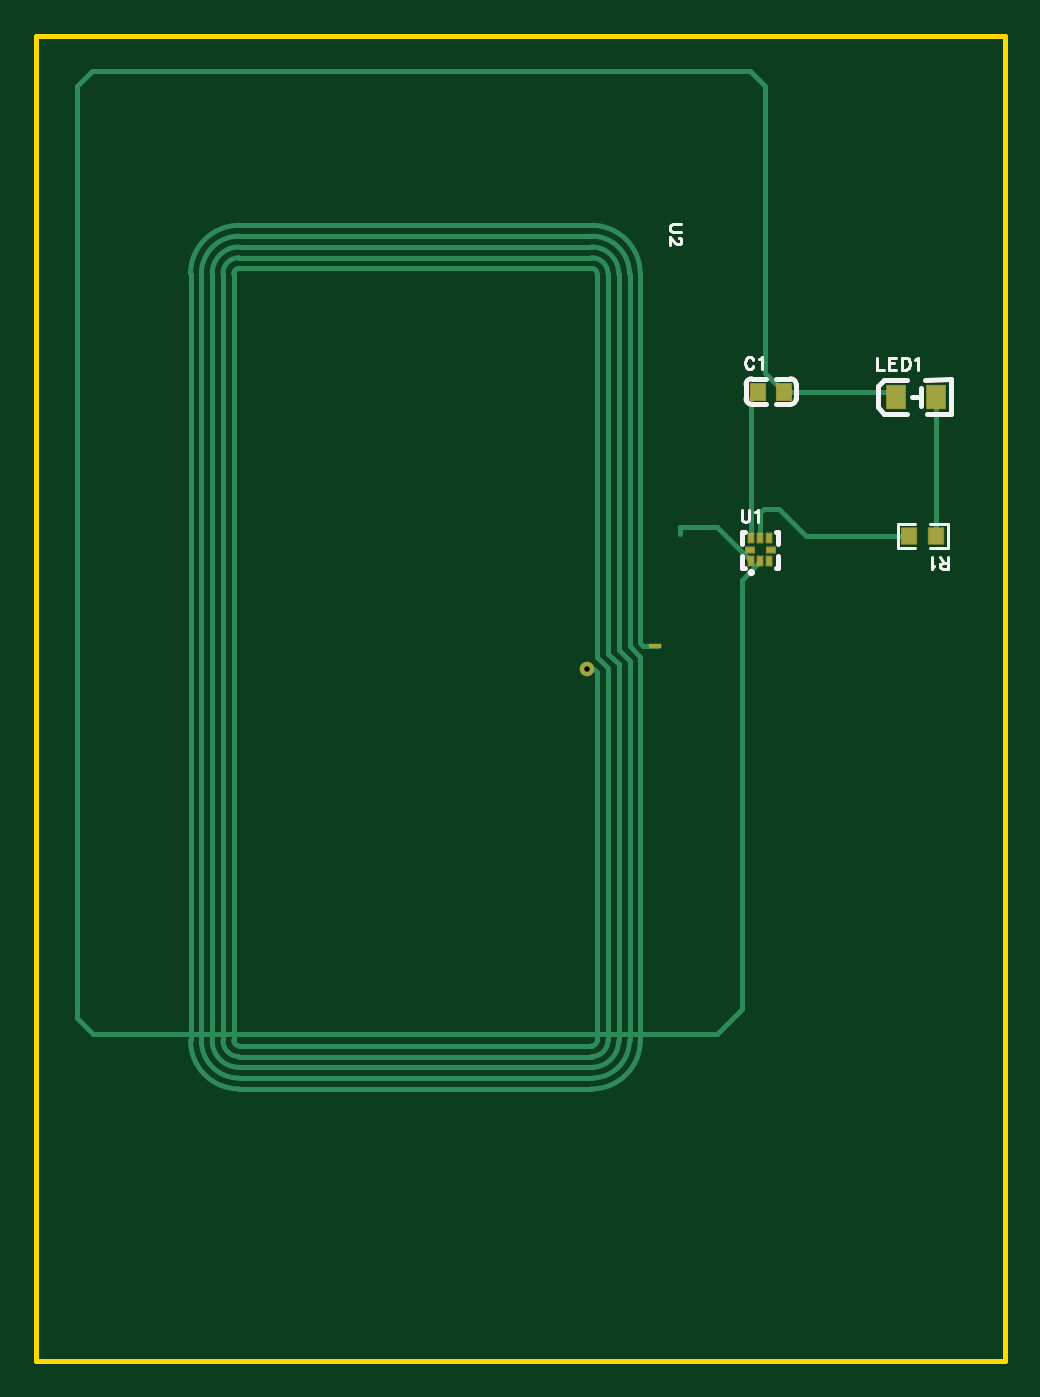
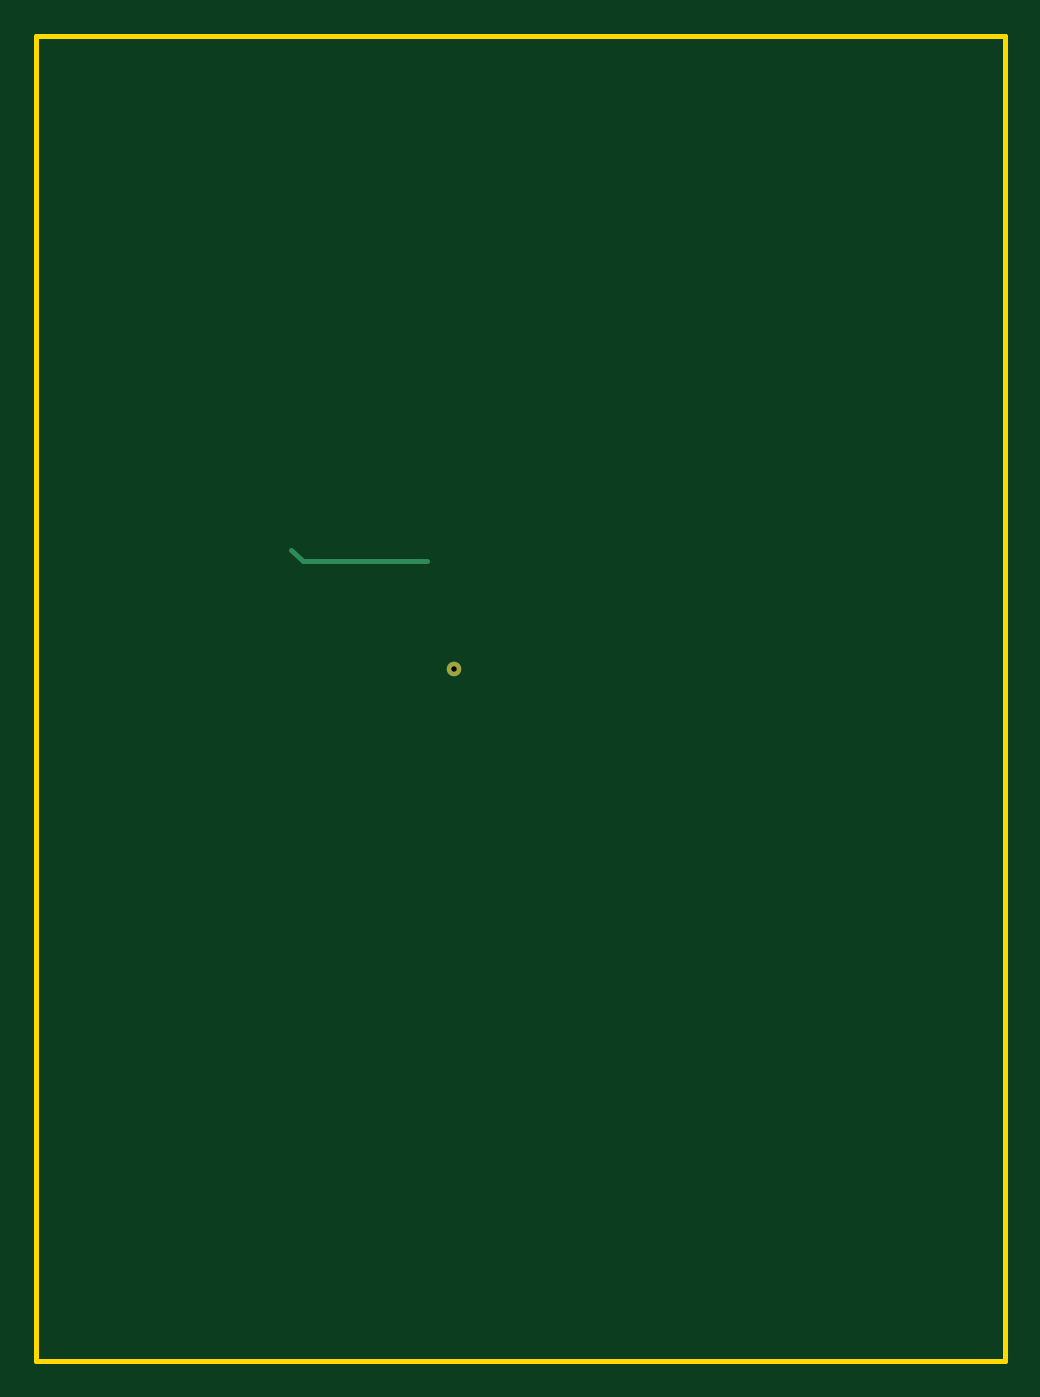
Circuit board: 9 layer files. Board 53.8 x 73.7 mm.
- drill: Drill_PTH_Through.DRL (206 bytes)
- outline: Gerber_BoardOutlineLayer.GKO (779 bytes)
- bottom_copper: Gerber_BottomLayer.GBL (833 bytes)
- bottom_silk: Gerber_BottomSilkscreenLayer.GBO (632 bytes)
- bottom_mask: Gerber_BottomSolderMaskLayer.GBS (686 bytes)
- top_copper: Gerber_TopLayer.GTL (5119 bytes)
- paste: Gerber_TopPasteMaskLayer.GTP (1812 bytes)
- top_silk: Gerber_TopSilkscreenLayer.GTO (5385 bytes)
- top_mask: Gerber_TopSolderMaskLayer.GTS (1663 bytes)

=== drill: Drill_PTH_Through.DRL ===
;TYPE=PLATED
;Layer: PTH_Through
;EasyEDA Pro v2.2.47.7, 2026-04-18 19:01:29
;Gerber Generator version 0.3
M48
METRIC,LZ,0000.00000
;Hole size 1 = 0.30000 METRIC
T01C0.30000
%
G05
G90
T01
X33.401Y-39.37
M30
=== outline: Gerber_BoardOutlineLayer.GKO ===
G04 Layer: BoardOutlineLayer*
G04 EasyEDA Pro v2.2.47.7, 2026-04-18 19:01:29*
G04 Gerber Generator version 0.3*
G04 Scale: 100 percent, Rotated: No, Reflected: No*
G04 Dimensions in millimeters*
G04 Leading zeros omitted, absolute positions, 4 integers and 5 decimals*
G04 Generated by one-click*
G04 Object Configs: Pad,Via,Track,Text,Image,Dimension,BoardOutline,BoardCutout,CopperFilled,SolidRegion,FPCStiffener,Line,PlaneZone,ComponentProperty,ComponentSilkscreen,TearDrop*
G04 Layer Configs: 1,2,3,4,5,6,7,8,9,10,11,13,14,56*
G04 Copper Areas: 0*
%FSLAX45Y45*%
%MOMM*%
%ADD10C,0.254*%
%ADD11C,0.5044*%
G75*


G04 Rect Start*
G54D10*
G01X279400Y-7785100D02*
G01X279400Y-419100D01*
G01X5664200Y-419100D01*
G01X5664200Y-7785100D01*
G01X279400Y-7785100D01*
G04 Rect End*

M02*


=== bottom_copper: Gerber_BottomLayer.GBL ===
G04 Layer: BottomLayer*
G04 EasyEDA Pro v2.2.47.7, 2026-04-18 19:01:29*
G04 Gerber Generator version 0.3*
G04 Scale: 100 percent, Rotated: No, Reflected: No*
G04 Dimensions in millimeters*
G04 Leading zeros omitted, absolute positions, 4 integers and 5 decimals*
G04 Generated by one-click*
G04 Object Configs: Pad,Via,Track,Text,Image,Dimension,BoardOutline,BoardCutout,CopperFilled,SolidRegion,FPCStiffener,Line,PlaneZone,ComponentProperty,ComponentSilkscreen,TearDrop*
G04 Layer Configs: 1,2,3,4,5,6,7,8,9,10,11,13,14,56*
G04 Copper Areas: 0*
%FSLAX45Y45*%
%MOMM*%
%ADD10C,0.808*%
%ADD11C,0.254*%
%ADD12C,0.7612*%
G75*


G04 Pad Start*
G54D10*
G01X3340100Y-3937000D03*
G04 Pad End*

G04 Track Start*
G54D11*
G01X4181805Y-3340100D02*
G01X4245305Y-3276600D01*
G01X3492500Y-3340100D02*
G01X4181805Y-3340100D01*
G04 Track End*

M02*


=== bottom_silk: Gerber_BottomSilkscreenLayer.GBO ===
G04 Layer: BottomSilkscreenLayer*
G04 EasyEDA Pro v2.2.47.7, 2026-04-18 19:01:29*
G04 Gerber Generator version 0.3*
G04 Scale: 100 percent, Rotated: No, Reflected: No*
G04 Dimensions in millimeters*
G04 Leading zeros omitted, absolute positions, 4 integers and 5 decimals*
G04 Generated by one-click*
G04 Object Configs: Pad,Via,Track,Text,Image,Dimension,BoardOutline,BoardCutout,CopperFilled,SolidRegion,FPCStiffener,Line,PlaneZone,ComponentProperty,ComponentSilkscreen,TearDrop*
G04 Layer Configs: 1,2,3,4,5,6,7,8,9,10,11,13,14,56*
G04 Copper Areas: 0*
%FSLAX45Y45*%
%MOMM*%
%ADD10C,0.254*%
%ADD11C,0.3863*%
G75*

G54D10*

M02*


=== bottom_mask: Gerber_BottomSolderMaskLayer.GBS ===
G04 Layer: BottomSolderMaskLayer*
G04 EasyEDA Pro v2.2.47.7, 2026-04-18 19:01:29*
G04 Gerber Generator version 0.3*
G04 Scale: 100 percent, Rotated: No, Reflected: No*
G04 Dimensions in millimeters*
G04 Leading zeros omitted, absolute positions, 4 integers and 5 decimals*
G04 Generated by one-click*
G04 Object Configs: Pad,Via,Track,Text,Image,Dimension,BoardOutline,BoardCutout,CopperFilled,SolidRegion,FPCStiffener,Line,PlaneZone,ComponentProperty,ComponentSilkscreen,TearDrop*
G04 Layer Configs: 1,2,3,4,5,6,7,8,9,10,11,13,14,56*
G04 Copper Areas: 0*
%FSLAX45Y45*%
%MOMM*%
%ADD10C,0.808*%
%ADD11C,0.5653*%
G75*


G04 Pad Start*
G54D10*
G01X3340100Y-3937000D03*
G04 Pad End*

M02*


=== top_copper: Gerber_TopLayer.GTL ===
G04 Layer: TopLayer*
G04 EasyEDA Pro v2.2.47.7, 2026-04-18 19:01:29*
G04 Gerber Generator version 0.3*
G04 Scale: 100 percent, Rotated: No, Reflected: No*
G04 Dimensions in millimeters*
G04 Leading zeros omitted, absolute positions, 4 integers and 5 decimals*
G04 Generated by one-click*
G04 Object Configs: Pad,Via,Track,Text,Image,Dimension,BoardOutline,BoardCutout,CopperFilled,SolidRegion,FPCStiffener,Line,PlaneZone,ComponentProperty,ComponentSilkscreen,TearDrop*
G04 Layer Configs: 1,2,3,4,5,6,7,8,9,10,11,13,14,56*
G04 Copper Areas: 0*
%FSLAX45Y45*%
%MOMM*%
%ADD10C,0.3*%
%ADD11R,0.8X0.9*%
%ADD12R,1.0X1.25001*%
%ADD13R,0.80648X0.86401*%
%ADD14R,0.45001X0.3*%
%ADD15R,0.28001X0.5*%
%ADD16R,0.75X0.3*%
%ADD17C,0.8190*%
%ADD18C,0.808*%
%ADD19C,0.254*%
G75*


G04 PolygonModel Start*
G54D10*
G01X1377600Y-1743500D02*
G01X1377600Y-6003500D01*
G01X1317600Y-1743500D02*
G01X1317600Y-6003500D01*
G01X1257600Y-1743500D02*
G01X1257600Y-6003500D01*
G01X1197600Y-1743500D02*
G01X1197600Y-6003500D01*
G01X1137600Y-1743500D02*
G01X1137600Y-6003500D01*
G01X3367600Y-1713500D02*
G01X1407600Y-1713500D01*
G01X3367600Y-1653500D02*
G01X1407600Y-1653500D01*
G01X3367600Y-1593500D02*
G01X1407600Y-1593500D01*
G01X3367600Y-1533500D02*
G01X1407600Y-1533500D01*
G01X3367600Y-1473500D02*
G01X1407600Y-1473500D01*
G01X3367600Y-6033500D02*
G01X1407600Y-6033500D01*
G01X3367600Y-6093500D02*
G01X1407600Y-6093500D01*
G01X3367600Y-6153500D02*
G01X1407600Y-6153500D01*
G01X3367600Y-6213500D02*
G01X1407600Y-6213500D01*
G01X3367600Y-6273500D02*
G01X1407600Y-6273500D01*
G01X3397600Y-6003500D02*
G02X3367600Y-6033500I-30000J0D01*
G01X3457600Y-6003500D02*
G02X3367600Y-6093500I-90000J0D01*
G01X3517600Y-6003500D02*
G02X3367600Y-6153500I-150000J0D01*
G01X3577600Y-6003500D02*
G02X3367600Y-6213500I-210000J0D01*
G01X3637600Y-6003500D02*
G02X3367600Y-6273500I-270000J0D01*
G01X3397600Y-1743500D02*
G03X3367600Y-1713500I-30000J0D01*
G01X3457600Y-1743500D02*
G03X3367600Y-1653500I-90000J0D01*
G01X3517600Y-1743500D02*
G03X3367600Y-1593500I-150000J0D01*
G01X3577600Y-1743500D02*
G03X3367600Y-1533500I-210000J0D01*
G01X3637600Y-1743500D02*
G03X3367600Y-1473500I-270000J0D01*
G01X1377600Y-1743500D02*
G02X1407600Y-1713500I30000J0D01*
G01X1317600Y-1743500D02*
G02X1407600Y-1653500I90000J0D01*
G01X1257600Y-1743500D02*
G02X1407600Y-1593500I150000J0D01*
G01X1197600Y-1743500D02*
G02X1407600Y-1533500I210000J0D01*
G01X1137600Y-1743500D02*
G02X1407600Y-1473500I270000J0D01*
G01X1377600Y-6003500D02*
G03X1407600Y-6033500I30000J0D01*
G01X1317600Y-6003500D02*
G03X1407600Y-6093500I90000J0D01*
G01X1257600Y-6003500D02*
G03X1407600Y-6153500I150000J0D01*
G01X1197600Y-6003500D02*
G03X1407600Y-6213500I210000J0D01*
G01X1137600Y-6003500D02*
G03X1407600Y-6273500I270000J0D01*
G01X3397600Y-1743500D02*
G01X3397600Y-3873500D01*
G01X3457600Y-6003500D02*
G01X3457600Y-3933500D01*
G01X3397600Y-3873500D02*
G01X3457600Y-3933500D01*
G01X3517600Y-1743500D02*
G01X3517600Y-3833500D01*
G01X3517600Y-3833500D02*
G01X3577600Y-3893500D01*
G01X3577600Y-3893500D02*
G01X3577600Y-6003500D01*
G01X3457600Y-1743500D02*
G01X3457600Y-3853500D01*
G01X3457600Y-3853500D02*
G01X3517600Y-3913500D01*
G01X3517600Y-3913500D02*
G01X3517600Y-6003500D01*
G01X3577600Y-1743500D02*
G01X3577600Y-3813500D01*
G01X3577600Y-3813500D02*
G01X3637600Y-3873500D01*
G01X3637600Y-3873500D02*
G01X3637600Y-6003500D01*
G01X3397600Y-6003500D02*
G01X3397600Y-3953500D01*
G01X3733800Y-3810000D02*
G01X3721100Y-3810000D01*
G01X3721100Y-3810000D02*
G01X3654100Y-3810000D01*
G01X3654100Y-3810000D02*
G01X3637600Y-3793500D01*
G01X3637600Y-3793500D02*
G01X3637600Y-1743500D01*
G01X3340100Y-3937000D02*
G01X3381100Y-3937000D01*
G01X3381100Y-3937000D02*
G01X3397600Y-3953500D01*

G04 Pad Start*
G54D11*
G01X4434094Y-2397370D03*
G01X4294089Y-2397370D03*
G54D12*
G01X5278902Y-2425695D03*
G01X5058888Y-2425695D03*
G54D13*
G01X5131664Y-3200400D03*
G01X5282336Y-3200400D03*
G54D14*
G01X4245305Y-3276600D03*
G54D15*
G01X4255313Y-3211601D03*
G01X4305300Y-3211601D03*
G01X4355313Y-3211601D03*
G54D14*
G01X4365295Y-3276600D03*
G54D15*
G01X4355287Y-3341599D03*
G01X4305300Y-3341599D03*
G01X4255313Y-3341599D03*
G54D16*
G01X3721100Y-3810000D03*
G54D18*
G01X3340100Y-3937000D03*
G04 Pad End*

G04 Track Start*
G54D19*
G01X5131664Y-3200400D02*
G01X4559300Y-3200400D01*
G01X4406900Y-3048000D01*
G01X4323261Y-3048000D01*
G01X4305300Y-3065961D01*
G01X4305300Y-3186201D01*
G01X4255313Y-3186201D02*
G01X4255313Y-2436146D01*
G01X4294089Y-2397370D01*
G01X4434094Y-2397370D02*
G01X5030562Y-2397370D01*
G01X5058888Y-2425695D01*
G01X5278902Y-2425695D02*
G01X5278902Y-3196966D01*
G01X5282336Y-3200400D01*
G01X4255313Y-3341599D02*
G01X4064000Y-3150286D01*
G01X3860800Y-3149600D02*
G01X3860800Y-3187700D01*
G01X4064000Y-3150286D02*
G01X4064000Y-3149600D01*
G01X3860800Y-3149600D01*
G01X4203700Y-3443199D02*
G01X4203700Y-5829300D01*
G01X4064000Y-5969000D01*
G01X596900Y-5969000D01*
G01X508000Y-5880100D01*
G01X508000Y-698500D01*
G01X589461Y-617039D01*
G01X4249239Y-617039D01*
G01X4332494Y-700294D01*
G01X4332494Y-2295770D01*
G01X4305300Y-3341599D02*
G01X4203700Y-3443199D01*
G01X4332494Y-2295770D02*
G01X4434094Y-2397370D01*
G04 Track End*

M02*


=== paste: Gerber_TopPasteMaskLayer.GTP ===
G04 Layer: TopPasteMaskLayer*
G04 EasyEDA Pro v2.2.47.7, 2026-04-18 19:01:29*
G04 Gerber Generator version 0.3*
G04 Scale: 100 percent, Rotated: No, Reflected: No*
G04 Dimensions in millimeters*
G04 Leading zeros omitted, absolute positions, 4 integers and 5 decimals*
G04 Generated by one-click*
G04 Object Configs: Pad,Via,Track,Text,Image,Dimension,BoardOutline,BoardCutout,CopperFilled,SolidRegion,FPCStiffener,Line,PlaneZone,ComponentProperty,ComponentSilkscreen,TearDrop*
G04 Layer Configs: 1,2,3,4,5,6,7,8,9,10,11,13,14,56*
G04 Copper Areas: 0*
%FSLAX45Y45*%
%MOMM*%
%ADD10R,0.8X0.9*%
%ADD11R,1.0X1.25001*%
%ADD12R,0.45001X0.3*%
%ADD13R,0.28001X0.5*%
%ADD14R,0.75X0.3*%
%ADD15C,0.3036*%
G75*


G04 PolygonModel Start*
G36*
G01X5087498Y-3245399D02*
G01X5167498Y-3245399D01*
G01X5172499Y-3240397D01*
G01X5172499Y-3217601D01*
G01X5135499Y-3217601D01*
G01X5135499Y-3184601D01*
G01X5172499Y-3184601D01*
G01X5172499Y-3160398D01*
G01X5167498Y-3155399D01*
G01X5087498Y-3155399D01*
G01X5082499Y-3160398D01*
G01X5082499Y-3240397D01*
G01X5087498Y-3245399D01*
G37*
G36*
G01X5326502Y-3155401D02*
G01X5246502Y-3155401D01*
G01X5241501Y-3160403D01*
G01X5241501Y-3183199D01*
G01X5278501Y-3183199D01*
G01X5278501Y-3216199D01*
G01X5241501Y-3216199D01*
G01X5241501Y-3240402D01*
G01X5246502Y-3245401D01*
G01X5326502Y-3245401D01*
G01X5331501Y-3240402D01*
G01X5331501Y-3160403D01*
G01X5326502Y-3155401D01*
G37*

G04 Pad Start*
G54D10*
G01X4434094Y-2397370D03*
G01X4294089Y-2397370D03*
G54D11*
G01X5278902Y-2425695D03*
G01X5058888Y-2425695D03*
G54D12*
G01X4245305Y-3276600D03*
G54D13*
G01X4255313Y-3211601D03*
G01X4305300Y-3211601D03*
G01X4355313Y-3211601D03*
G54D12*
G01X4365295Y-3276600D03*
G54D13*
G01X4355287Y-3341599D03*
G01X4305300Y-3341599D03*
G01X4255313Y-3341599D03*
G54D14*
G01X3721100Y-3810000D03*
G04 Pad End*

M02*


=== top_silk: Gerber_TopSilkscreenLayer.GTO (5385 bytes, source omitted) ===
=== top_mask: Gerber_TopSolderMaskLayer.GTS ===
G04 Layer: TopSolderMaskLayer*
G04 EasyEDA Pro v2.2.47.7, 2026-04-18 19:01:29*
G04 Gerber Generator version 0.3*
G04 Scale: 100 percent, Rotated: No, Reflected: No*
G04 Dimensions in millimeters*
G04 Leading zeros omitted, absolute positions, 4 integers and 5 decimals*
G04 Generated by one-click*
G04 Object Configs: Pad,Via,Track,Text,Image,Dimension,BoardOutline,BoardCutout,CopperFilled,SolidRegion,FPCStiffener,Line,PlaneZone,ComponentProperty,ComponentSilkscreen,TearDrop*
G04 Layer Configs: 1,2,3,4,5,6,7,8,9,10,11,13,14,56*
G04 Copper Areas: 0*
%FSLAX45Y45*%
%MOMM*%
%AMRoundRect*1,1,$1,$2,$3*1,1,$1,$4,$5*1,1,$1,0-$2,0-$3*1,1,$1,0-$4,0-$5*20,1,$1,$2,$3,$4,$5,0*20,1,$1,$4,$5,0-$2,0-$3,0*20,1,$1,0-$2,0-$3,0-$4,0-$5,0*20,1,$1,0-$4,0-$5,$2,$3,0*4,1,4,$2,$3,$4,$5,0-$2,0-$3,0-$4,0-$5,$2,$3,0*%
%ADD10RoundRect,0.09131X-0.40514X0.45514X0.40514X0.45514*%
%ADD11RoundRect,0.09302X-0.50429X0.62929X0.50429X0.62929*%
%ADD12RoundRect,0.09138X-0.40835X0.43711X0.40835X0.43711*%
%ADD13RoundRect,0.08109X-0.23526X0.16026X0.23526X0.16026*%
%ADD14RoundRect,0.08024X-0.15069X-0.26068X-0.15069X0.26068*%
%ADD15R,0.75X0.3*%
%ADD16C,0.8132*%
%ADD17C,0.808*%
G75*


G04 Pad Start*
G54D10*
G01X4434094Y-2397370D03*
G01X4294089Y-2397370D03*
G54D11*
G01X5278902Y-2425695D03*
G01X5058888Y-2425695D03*
G54D12*
G01X5131664Y-3200400D03*
G01X5282336Y-3200400D03*
G54D13*
G01X4245305Y-3276600D03*
G54D14*
G01X4255313Y-3211601D03*
G01X4305300Y-3211601D03*
G01X4355313Y-3211601D03*
G54D13*
G01X4365295Y-3276600D03*
G54D14*
G01X4355287Y-3341599D03*
G01X4305300Y-3341599D03*
G01X4255313Y-3341599D03*
G54D15*
G01X3721100Y-3810000D03*
G54D17*
G01X3340100Y-3937000D03*
G04 Pad End*

M02*
